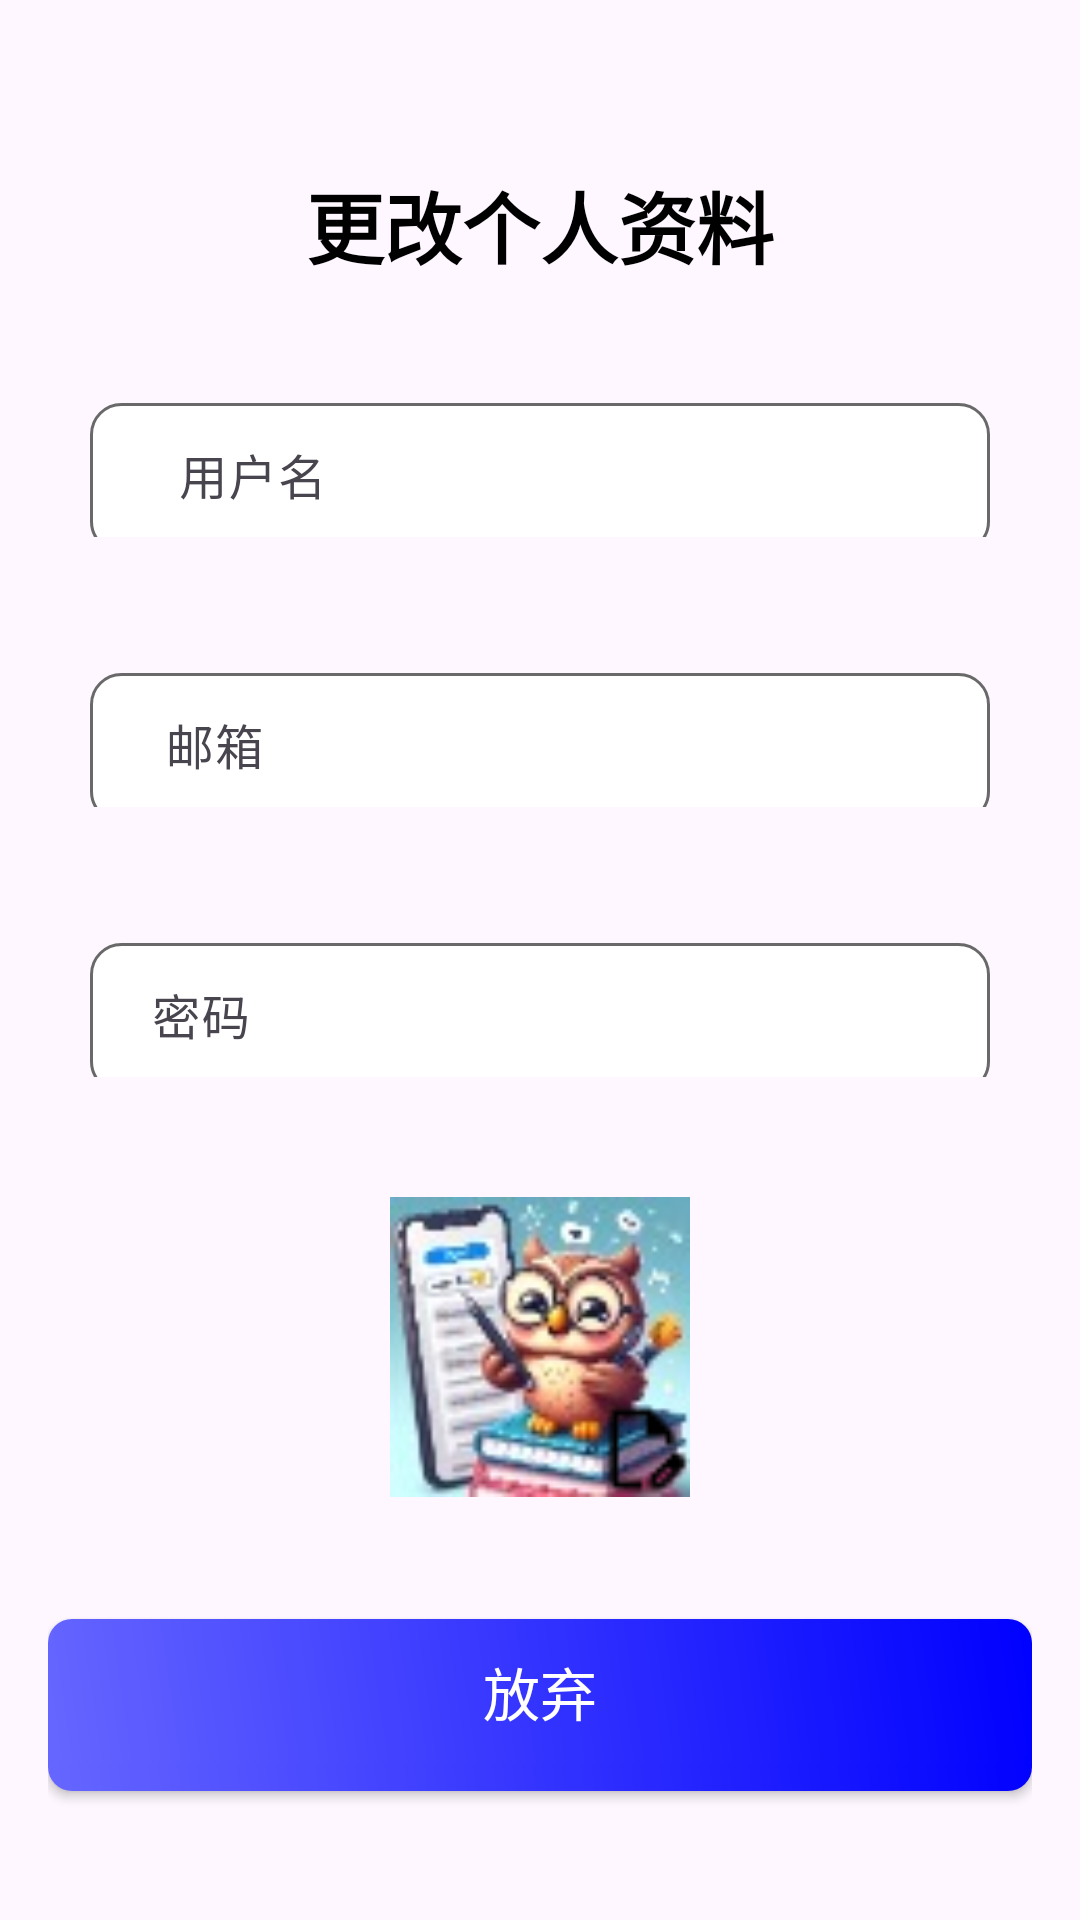

Produce the Android XML layout that renders to this screen, including the resource entries it uses.
<!-- AndroidManifest.xml: application theme Theme.Translation -->
<!-- res/layout/edit_info.xml -->
<?xml version="1.0" encoding="utf-8"?>
<androidx.constraintlayout.widget.ConstraintLayout xmlns:android="http://schemas.android.com/apk/res/android"
    xmlns:app="http://schemas.android.com/apk/res-auto"
    xmlns:tools="http://schemas.android.com/tools"
    android:layout_width="match_parent"
    android:layout_height="match_parent"
    android:padding="16dp">

    
    <TextView
        android:id="@+id/txt_title"
        android:layout_width="wrap_content"
        android:layout_height="wrap_content"
        android:text=" 更改个人资料 "
        android:textColor="#000000"
        android:textSize="26sp"
        android:textStyle="bold"
        android:layout_marginTop="40dp"
        app:layout_constraintTop_toTopOf="parent"
        app:layout_constraintLeft_toLeftOf="parent"
        app:layout_constraintRight_toRightOf="parent" />

    
    <com.google.android.material.textfield.TextInputLayout
        android:id="@+id/til_name"
        android:layout_width="match_parent"
        android:layout_height="50dp"
        android:gravity="center_horizontal"
        android:layout_marginTop="35dp"
        app:layout_constraintTop_toBottomOf="@id/txt_title">

        <com.google.android.material.textfield.TextInputEditText
            android:id="@+id/et_name"
            android:layout_width="300dp"
            android:layout_height="50dp"
            android:hint="   用户名"
            android:background="@drawable/custom_edittext_border"
            android:inputType="textPersonName" />
    </com.google.android.material.textfield.TextInputLayout>

    
    <com.google.android.material.textfield.TextInputLayout
        android:id="@+id/til_email"
        android:layout_width="match_parent"
        android:layout_height="50dp"
        android:gravity="center_horizontal"
        android:layout_marginTop="40dp"
    app:layout_constraintTop_toBottomOf="@id/til_name">

    <com.google.android.material.textfield.TextInputEditText
        android:id="@+id/et_email"
        android:layout_width="300dp"
        android:layout_height="50dp"
        android:hint="  邮箱"
    android:background="@drawable/custom_edittext_border"
    android:inputType="textEmailAddress" />
</com.google.android.material.textfield.TextInputLayout>

    
    <com.google.android.material.textfield.TextInputLayout
        android:id="@+id/til_phone"
        android:layout_width="match_parent"
        android:gravity="center_horizontal"
        android:layout_height="50dp"
        android:layout_marginTop="40dp"
        app:layout_constraintTop_toBottomOf="@id/til_email">

        <com.google.android.material.textfield.TextInputEditText
            android:id="@+id/et_phone"
            android:layout_width="300dp"
            android:layout_height="50dp"
            android:hint=" 密码"
            android:background="@drawable/custom_edittext_border"
            android:inputType="textPassword" />
    </com.google.android.material.textfield.TextInputLayout>


    
    <FrameLayout
        android:id="@+id/layout_avatar"
        android:layout_width="100dp"
        android:layout_height="100dp"
        android:layout_marginTop="40dp"
        app:layout_constraintTop_toBottomOf="@id/til_phone"
        app:layout_constraintLeft_toLeftOf="parent"
        app:layout_constraintRight_toRightOf="parent">

        <ImageView
            android:id="@+id/img_avatar"
            android:layout_width="match_parent"
            android:layout_height="match_parent"
            android:scaleType="centerCrop"
            android:src="@drawable/ic_default_avatar" />

        <ImageButton
            android:id="@+id/btn_change_avatar"
            android:layout_width="32dp"
            android:layout_height="32dp"
            android:layout_gravity="bottom|end"
            android:background="@drawable/ic_edit"
        android:contentDescription="@string/change_avatar" />
    </FrameLayout>

    
    <android.widget.Button
        android:id="@+id/btn_submit"
        android:layout_width="match_parent"
        android:layout_height="wrap_content"
        android:layout_marginTop="50dp"
        android:background="@drawable/button_background"
        android:text="提交"
        android:textSize="19sp"
        android:textColor="@color/white"
        app:layout_constraintTop_toBottomOf="@id/layout_avatar" />

    <android.widget.Button
        android:id="@+id/btn_giveup"
        android:layout_width="match_parent"
        android:layout_height="wrap_content"
        android:background="@drawable/button_background"
        android:text="放弃"
        android:textColor="@color/white"
        android:textSize="19sp"
        app:layout_constraintBottom_toBottomOf="parent"
        app:layout_constraintTop_toTopOf="parent"
        app:layout_constraintVertical_bias="0.935"
        tools:layout_editor_absoluteX="16dp" />


</androidx.constraintlayout.widget.ConstraintLayout>
<!-- resources referenced by this layout -->
<resources>
  <color name="white">#FFFFFFFF</color>
  <!-- drawable button_background (drawable) -->
  <?xml version="1.0" encoding="utf-8"?>
  <shape xmlns:android="http://schemas.android.com/apk/res/android">
      <gradient
          android:angle="45"
          android:centerColor="#3333FF"
          android:endColor="#0000FF"
          android:startColor="#6666FF"
          android:type="linear" />
      <corners
          android:radius="8dp" />
      
      <size
          android:width="300dp"
          android:height="48dp" />
  </shape>
  <!-- drawable custom_edittext_border (drawable) -->
  <?xml version="1.0" encoding="utf-8"?>
  <shape xmlns:android="http://schemas.android.com/apk/res/android">
      <solid android:color="#FFFFFF" /> 
      <stroke
          android:width="1dp"
          android:color="#696969" /> 
      <corners android:radius="10dp" />  
  </shape>
  <!-- drawable ic_default_avatar: jpg bitmap (drawable, 4717 bytes) -->
  <!-- drawable ic_edit: png bitmap (drawable, 280 bytes) -->
  <string name="change_avatar">更改头像</string>
  <style name="Theme.Translation" parent="Base.Theme.Translation" />
  <style name="Base.Theme.Translation" parent="Theme.Material3.DayNight.NoActionBar">
          
          
  
          
      </style>
</resources>
